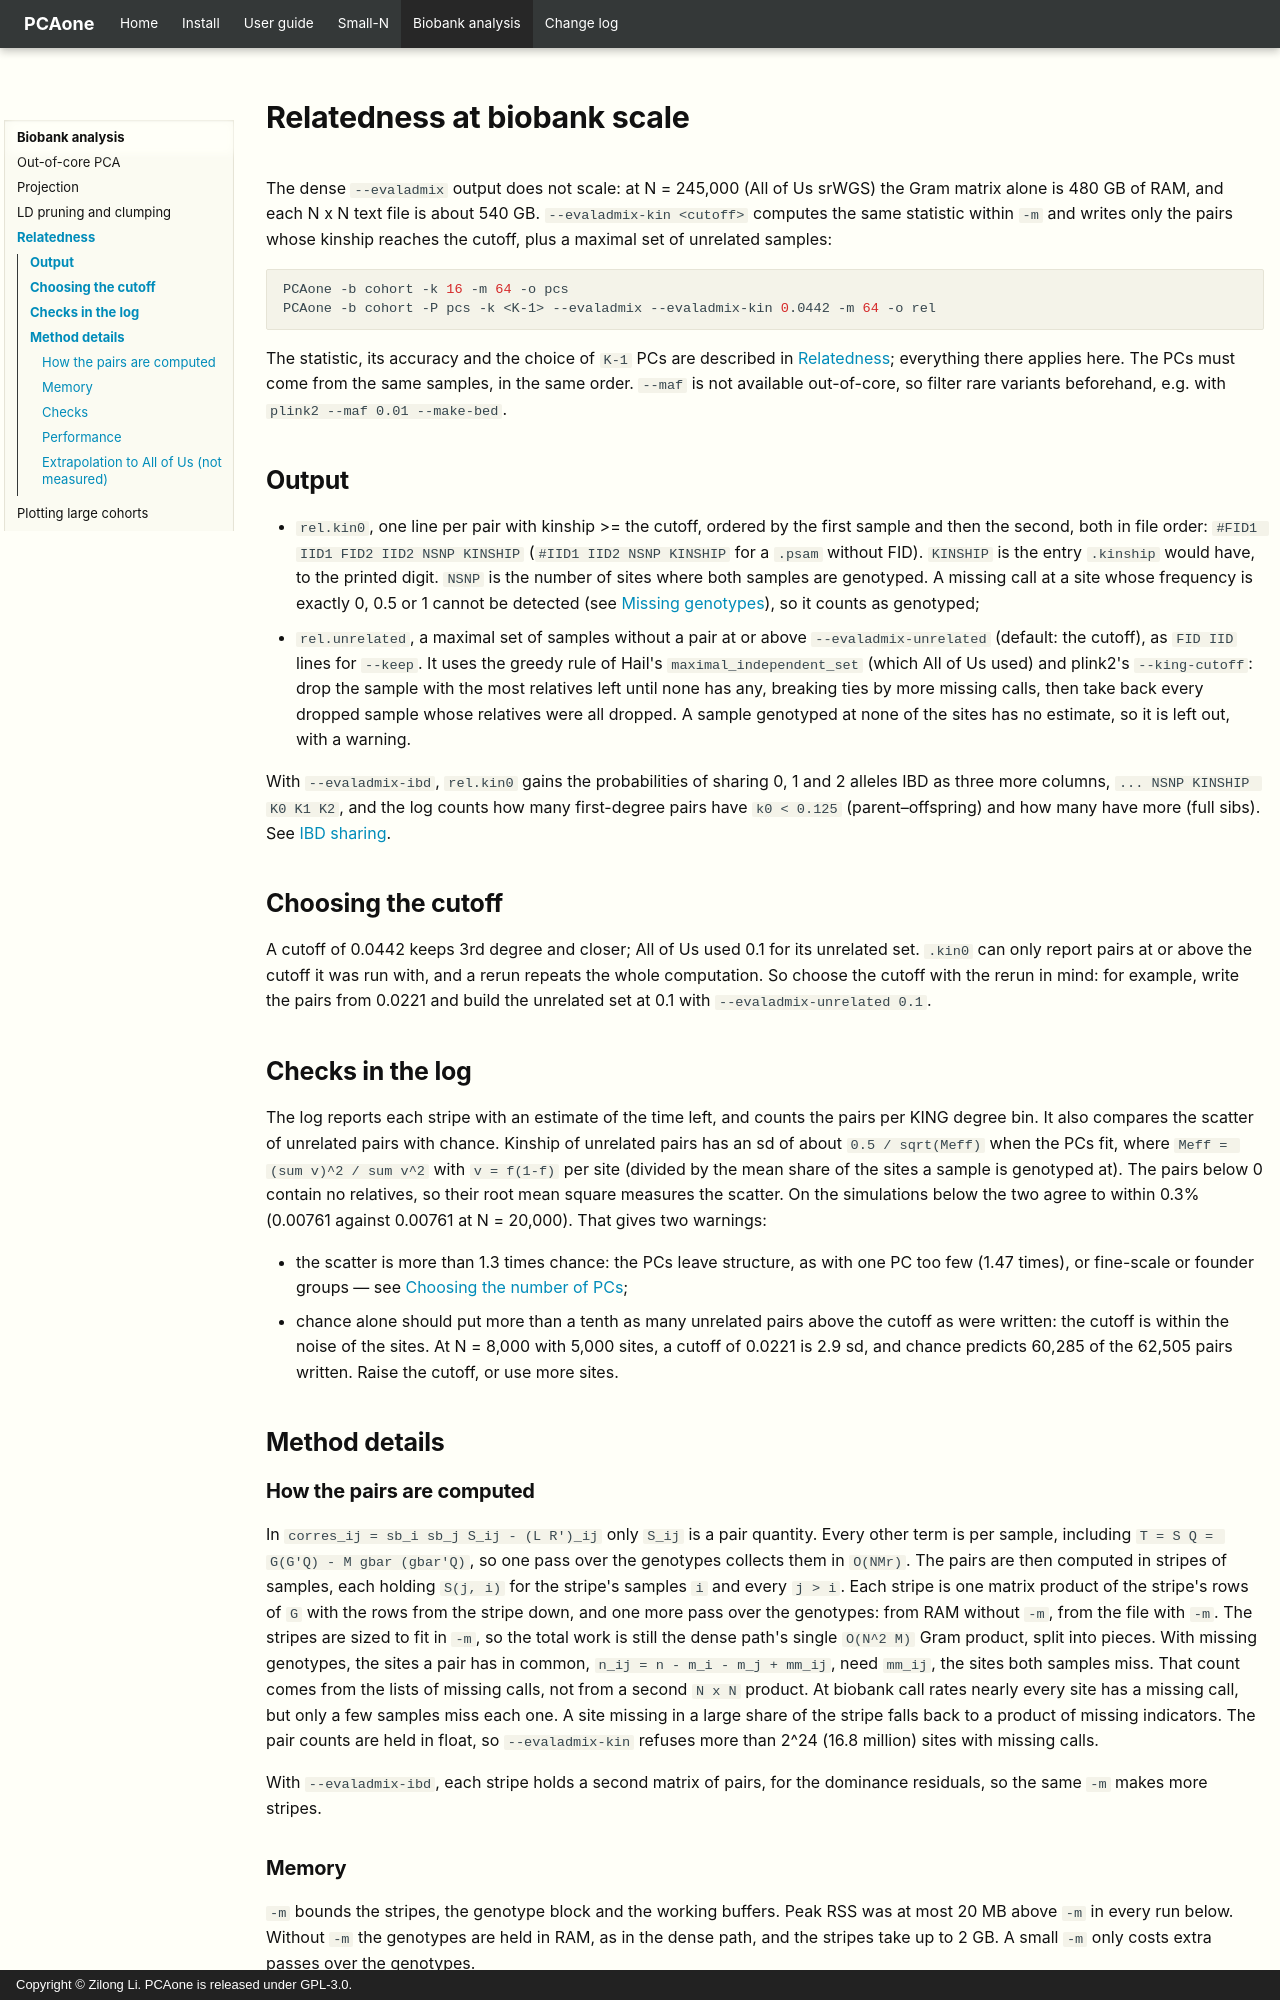

repository: Zilong-Li/PCAone · page: biobank/relatedness.html · generator: mkdocs · copyright: Copyright © Zilong Li. PCAone is released under GPL-3.0.

# Relatedness at biobank scale

The dense `--evaladmix` output does not scale: at N = 245,000 (All of Us
srWGS) the Gram matrix alone is 480 GB of RAM, and each N x N text file is
about 540 GB. `--evaladmix-kin <cutoff>` computes the same statistic within
`-m` and writes only the pairs whose kinship reaches the cutoff, plus a maximal
set of unrelated samples:

```bash
PCAone -b cohort -k 16 -m 64 -o pcs
PCAone -b cohort -P pcs -k <K-1> --evaladmix --evaladmix-kin 0.0442 -m 64 -o rel
```

The statistic, its accuracy and the choice of `K-1` PCs are described in
[Relatedness](../small-n/relatedness.md); everything there applies here. The
PCs must come from the same samples, in the same order. `--maf` is not
available out-of-core, so filter rare variants beforehand, e.g. with
`plink2 --maf 0.01 --make-bed`.

## Output

- `rel.kin0`, one line per pair with kinship >= the cutoff, ordered by the
  first sample and then the second, both in file order:
  `#FID1 IID1 FID2 IID2 NSNP KINSHIP` (`#IID1 IID2 NSNP KINSHIP` for a `.psam`
  without FID). `KINSHIP` is the entry `.kinship` would have, to the printed
  digit. `NSNP` is the number of sites where both samples are genotyped. A
  missing call at a site whose frequency is exactly 0, 0.5 or 1 cannot be
  detected (see [Missing genotypes](../small-n/relatedness.md#missing-genotypes-how-they-are-handled)),
  so it counts as genotyped;
- `rel.unrelated`, a maximal set of samples without a pair at or above
  `--evaladmix-unrelated` (default: the cutoff), as `FID IID` lines for
  `--keep`. It uses the greedy rule of Hail's `maximal_independent_set` (which
  All of Us used) and plink2's `--king-cutoff`: drop the sample with the most
  relatives left until none has any, breaking ties by more missing calls, then
  take back every dropped sample whose relatives were all dropped. A sample
  genotyped at none of the sites has no estimate, so it is left out, with a
  warning.

With `--evaladmix-ibd`, `rel.kin0` gains the probabilities of sharing 0, 1 and
2 alleles IBD as three more columns, `... NSNP KINSHIP K0 K1 K2`, and the log
counts how many first-degree pairs have `k0 < 0.125` (parent–offspring) and
how many have more (full sibs). See
[IBD sharing](../small-n/relatedness.md#ibd-sharing---evaladmix-ibd).

## Choosing the cutoff

A cutoff of 0.0442 keeps 3rd degree and closer; All of Us used 0.1 for its
unrelated set. `.kin0` can only report pairs at or above the cutoff it was run
with, and a rerun repeats the whole computation. So choose the cutoff with the
rerun in mind: for example, write the pairs from 0.0221 and build the unrelated
set at 0.1 with `--evaladmix-unrelated 0.1`.

## Checks in the log

The log reports each stripe with an estimate of the time left, and counts the
pairs per KING degree bin. It also compares the scatter of unrelated pairs with
chance. Kinship of unrelated pairs has an sd of about `0.5 / sqrt(Meff)` when
the PCs fit, where `Meff = (sum v)^2 / sum v^2` with `v = f(1-f)` per site
(divided by the mean share of the sites a sample is genotyped at).
The pairs below 0 contain no relatives, so their root mean square measures the
scatter. On the simulations below the two agree to within 0.3% (0.00761
against 0.00761 at N = 20,000). That gives two warnings:

- the scatter is more than 1.3 times chance: the PCs leave structure, as with
  one PC too few (1.47 times), or fine-scale or founder groups — see
  [Choosing the number of PCs](../small-n/relatedness.md#choosing-the-number-of-pcs);
- chance alone should put more than a tenth as many unrelated pairs above the
  cutoff as were written: the cutoff is within the noise of the sites. At N =
  8,000 with 5,000 sites, a cutoff of 0.0221 is 2.9 sd, and chance predicts
  60,285 of the 62,505 pairs written. Raise the cutoff, or use more sites.

## Method details
